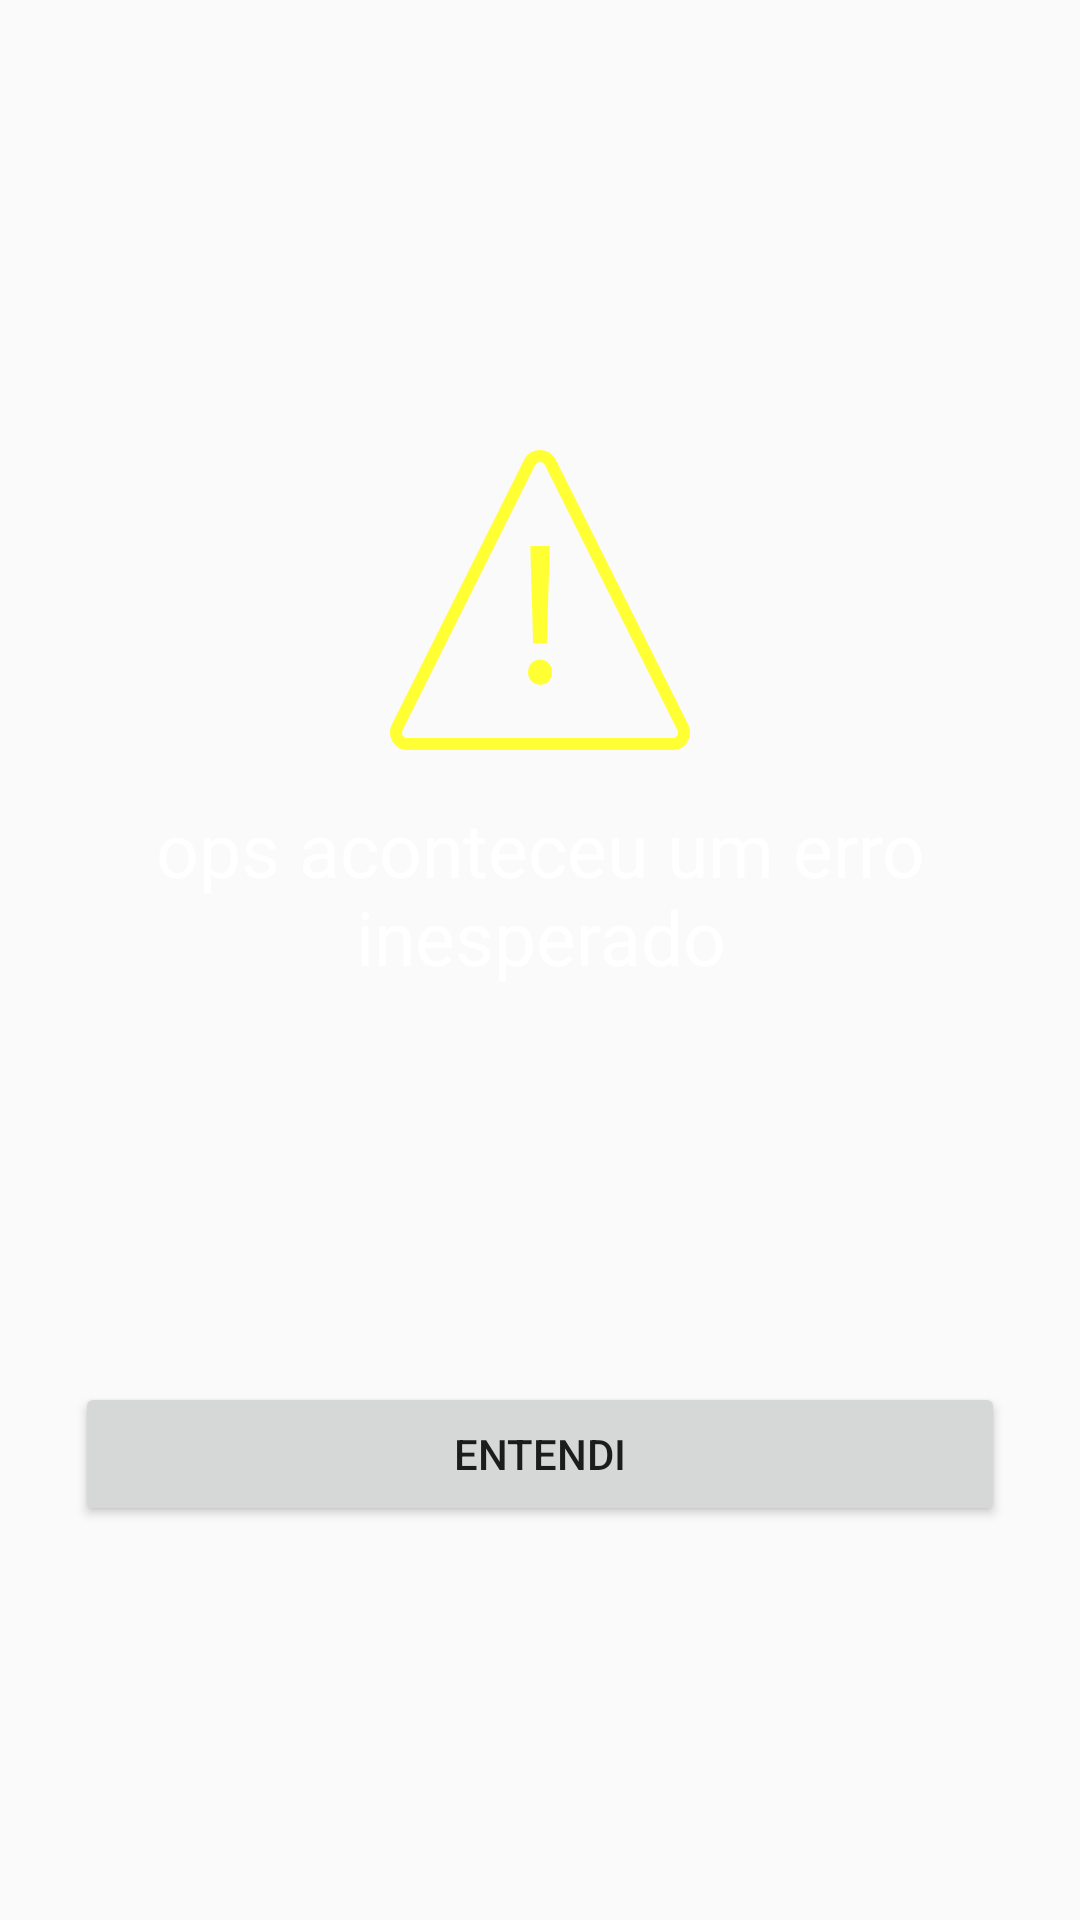

Write the Android layout XML for this screen, with the resource values it uses.
<!-- AndroidManifest.xml: application theme AppTheme -->
<!-- res/layout/fragment_erro.xml -->
<?xml version="1.0" encoding="utf-8"?>
<androidx.constraintlayout.widget.ConstraintLayout xmlns:android="http://schemas.android.com/apk/res/android"
    xmlns:app="http://schemas.android.com/apk/res-auto"
    android:layout_width="match_parent"
    android:layout_height="match_parent"
    android:id="@+id/fragment_erro"
    android:background="@color/color_app">


    <androidx.appcompat.widget.AppCompatImageView
        android:id="@+id/appCompatImageView"
        android:layout_width="wrap_content"
        android:layout_height="wrap_content"
        android:layout_marginTop="150dp"
        android:background="@drawable/ic_alerta"
        app:layout_constraintEnd_toEndOf="parent"
        app:layout_constraintStart_toStartOf="parent"
        app:layout_constraintTop_toTopOf="parent" />

    <androidx.appcompat.widget.AppCompatTextView
        android:id="@+id/txt_erro"
        android:layout_width="match_parent"
        android:layout_height="wrap_content"
        android:layout_marginTop="16dp"
        android:text="ops aconteceu um erro inesperado"
        android:textAlignment="center"
        android:textColor="@android:color/white"
        android:textSize="25sp"
        app:layout_constraintEnd_toEndOf="parent"
        app:layout_constraintStart_toStartOf="parent"
        app:layout_constraintTop_toBottomOf="@id/appCompatImageView" />

    <Button
        android:id="@+id/btnErroFinish"
        android:layout_width="match_parent"
        android:layout_height="wrap_content"
        android:layout_marginStart="25dp"
        android:layout_marginEnd="25dp"
        android:text="entendi"
        app:layout_constraintBottom_toBottomOf="parent"
        app:layout_constraintEnd_toEndOf="parent"
        app:layout_constraintStart_toStartOf="parent"
        app:layout_constraintTop_toBottomOf="@id/txt_erro" />

</androidx.constraintlayout.widget.ConstraintLayout>
<!-- resources referenced by this layout -->
<resources>
  <!-- drawable ic_alerta (drawable) -->
  <vector android:height="100dp" android:viewportHeight="457"
      android:viewportWidth="457.1434" android:width="100dp" xmlns:android="http://schemas.android.com/apk/res/android">
      <path android:fillColor="#FFFF33" android:pathData="m454.277,418.195 l-201.625,-403.25c-4.59,-9.176 -13.82,-14.875 -24.082,-14.875 -10.258,0 -19.488,5.699 -24.078,14.875l-201.625,403.25c-4.207,8.41 -3.762,18.199 1.176,26.199 4.949,7.988 13.5,12.766 22.902,12.766h403.25c9.402,0 17.957,-4.777 22.902,-12.766 4.938,-8 5.383,-17.789 1.18,-26.199zM437.543,434.777c-0.766,1.23 -3,4.098 -7.348,4.098h-403.25c-4.348,0 -6.578,-2.867 -7.348,-4.098 -0.758,-1.234 -2.32,-4.52 -0.375,-8.402l201.625,-403.25c1.492,-2.98 4.383,-4.77 7.723,-4.77 3.34,0 6.234,1.789 7.723,4.77l201.625,403.25c1.949,3.883 0.387,7.168 -0.375,8.402zM437.543,434.777"/>
      <path android:fillColor="#FFFF33" android:pathData="m239.051,294.414 l4.32,-147.988h-29.598l4.316,147.988zM239.051,294.414"/>
      <path android:fillColor="#FFFF33" android:pathData="m228.57,319.391c-10.48,0 -18.188,8.035 -18.188,19.129 0,10.77 7.395,19.102 18.188,19.102 11.098,0 18.188,-8.332 18.188,-19.102 0,-11.094 -7.09,-19.129 -18.188,-19.129zM228.57,319.391"/>
  </vector>
  <style name="AppTheme" parent="Theme.AppCompat.Light.NoActionBar">
          
          <item name="colorPrimary">@color/colorPrimary</item>
          <item name="colorPrimaryDark">@color/color_app</item>
          <item name="colorAccent">@color/colorAccent</item>
      </style>
  <!-- not gathered from this repository: default colours our renderer supplied (Android Studio template values) -->
  <color name="colorPrimary">#FF6200EE</color>
  <color name="colorAccent">#FF03DAC5</color>
</resources>
